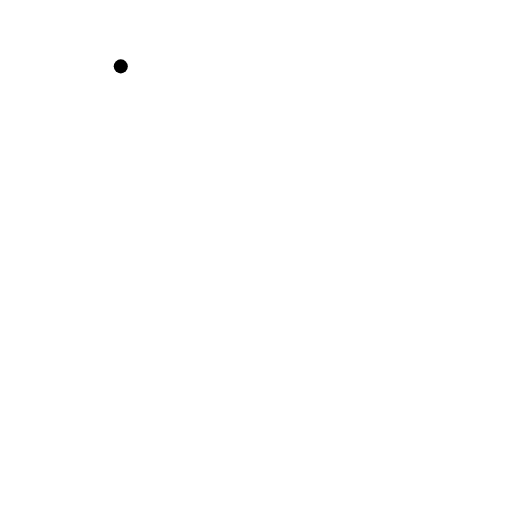
t = 0.00 s
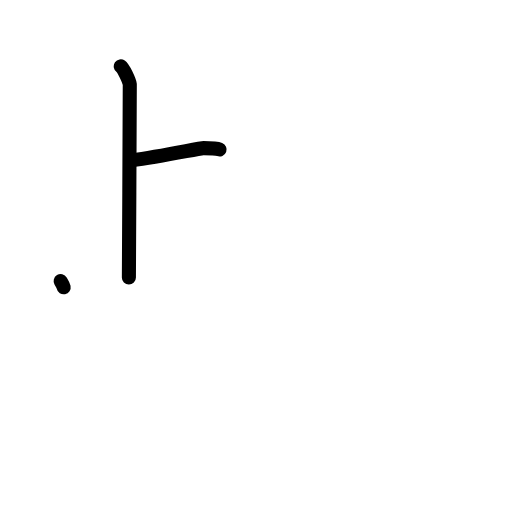
t = 2.40 s
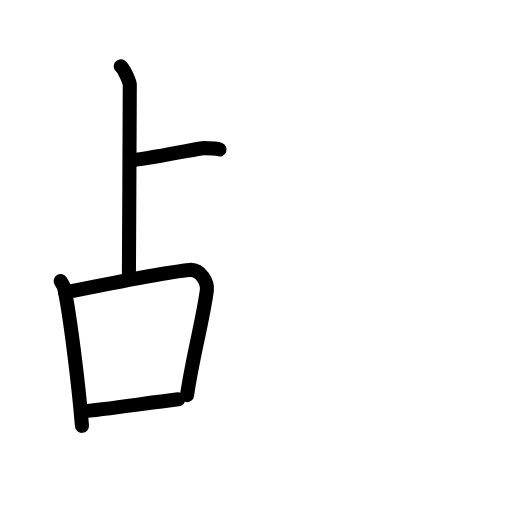
t = 4.80 s
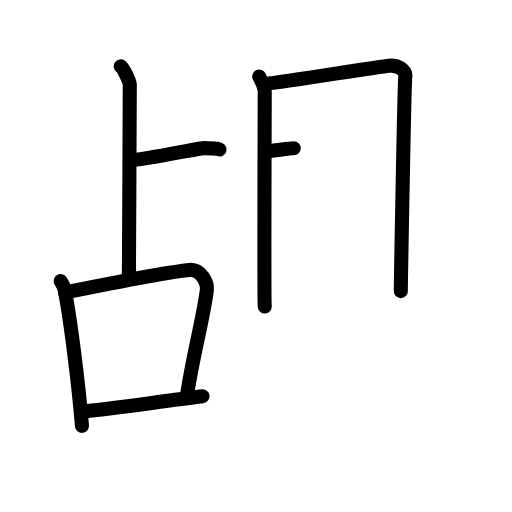
t = 7.20 s
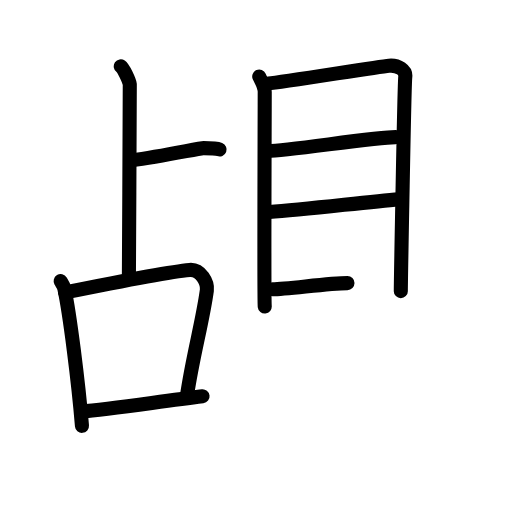
t = 9.60 s
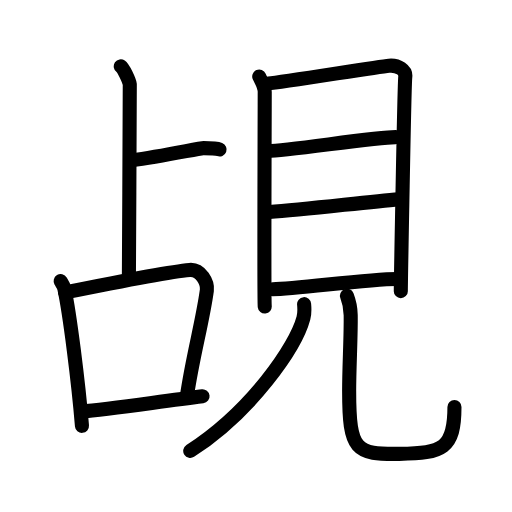
t = 12.00 s

The animated SVG that drew these frames (rendered in a browser with its animation timeline set to each time). Animation: 34 SMIL elements (animate=34); one cycle of 12.00 s.

<?xml version="1.0" encoding="UTF-8"?>
<!--
AniKanjiVG is licensed by CC-BY-SA Paul C. Sommerhoff (https://bitbucket.org/sommerhoff/anikanjivg).
AniKanjiVG uses KanjiVG which is licensed by CC-BY-SA Ulrich Apel (http://kanjivg.tagaini.net).
See also http://creativecommons.org/licenses/by-sa/3.0/
-->
<svg xmlns:kvg='http://kanjivg.tagaini.net' xmlns='http://www.w3.org/2000/svg' width='109' height='109' viewBox='0 0 109 109' style='fill:none;stroke:#000000;stroke-width:3;stroke-linecap:round;stroke-linejoin:round;' id="kvg:kanji_08998"><g id="kvg:08998" kvg:element="覘"><g id="kvg:08998-g1" kvg:element="占" kvg:position="left"><g id="kvg:08998-g2" kvg:element="卜" kvg:variant="true" kvg:original="ト" kvg:position="top"><path id="kvg:08998-s1" kvg:type="㇑a" d="M25.71,14.13c0.58,0.4,1.81,3.03,1.92,3.83c0.12,0.81-0.19,29.27-0.19,41.12"><animate attributeName="d" begin="0.0s" dur="0.5s" from="M25.71,14.13C25.71,14.13,25.71,14.13,25.71,14.13" to="M25.71,14.13c0.58,0.4,1.81,3.03,1.92,3.83" />
<animate attributeName="d" begin="0.5s" dur="0.5s" from="M25.71,14.13c0.58,0.4,1.81,3.03,1.92,3.83c0,0,0,0,0,0,0" to="M25.71,14.13c0.58,0.4,1.81,3.03,1.92,3.83c0.12,0.81-0.19,29.27-0.19,41.12" />
</path>
<path id="kvg:08998-s2" kvg:type="㇐b" d="M27.98,34.14c6.83-0.87,14.41-2.6,15.36-2.6c0.95,0,2.66,0,3.41,0.29"><animate attributeName="d" begin="1.0s" dur="0.5s" from="M27.98,34.14C27.98,34.14,27.98,34.14,27.98,34.14" to="M27.98,34.14c6.83-0.87,14.41-2.6,15.36-2.6" />
<animate attributeName="d" begin="1.5s" dur="0.5s" from="M27.98,34.14c6.83-0.87,14.41-2.6,15.36-2.6c0,0,0,0,0,0,0" to="M27.98,34.14c6.83-0.87,14.41-2.6,15.36-2.6c0.95,0,2.66,0,3.41,0.29" />
<animate attributeName="d" begin="0s" dur="1.0s" from="M-100,-100" to="M-100,-100" />
</path>
</g>
<g id="kvg:08998-g3" kvg:element="口" kvg:position="bottom"><path id="kvg:08998-s3" kvg:type="㇑" d="M12.91,59.85c0.32,0.53,0.66,0.97,0.8,1.64c1.12,5.25,2.97,19.74,3.74,29.17"><animate attributeName="d" begin="2.0s" dur="0.5s" from="M12.91,59.85C12.91,59.85,12.91,59.85,12.91,59.85" to="M12.91,59.85c0.32,0.53,0.66,0.97,0.8,1.64" />
<animate attributeName="d" begin="2.5s" dur="0.5s" from="M12.91,59.85c0.32,0.53,0.66,0.97,0.8,1.64c0,0,0,0,0,0,0" to="M12.91,59.85c0.32,0.53,0.66,0.97,0.8,1.64c1.12,5.25,2.97,19.74,3.74,29.17" />
<animate attributeName="d" begin="0s" dur="2.0s" from="M-100,-100" to="M-100,-100" />
</path>
<path id="kvg:08998-s4" kvg:type="㇕b" d="M13.85,62.25c9.9-2,22.36-4.44,26.51-4.79c2.4-0.2,3.89,2.73,3.68,4.33c-0.89,6.61-2.99,13.94-4.22,22.33"><animate attributeName="d" begin="3.0s" dur="0.3333333333333333s" from="M13.85,62.25C13.85,62.25,13.85,62.25,13.85,62.25" to="M13.85,62.25c9.9-2,22.36-4.44,26.51-4.79" />
<animate attributeName="d" begin="3.3333333333333335s" dur="0.3333333333333333s" from="M13.85,62.25c9.9-2,22.36-4.44,26.51-4.79c0,0,0,0,0,0,0" to="M13.85,62.25c9.9-2,22.36-4.44,26.51-4.79c2.4-0.2,3.89,2.73,3.68,4.33" />
<animate attributeName="d" begin="3.6666666666666665s" dur="0.3333333333333333s" from="M13.85,62.25c9.9-2,22.36-4.44,26.51-4.79c2.4-0.2,3.89,2.73,3.68,4.33c0,0,0,0,0,0,0" to="M13.85,62.25c9.9-2,22.36-4.44,26.51-4.79c2.4-0.2,3.89,2.73,3.68,4.33c-0.89,6.61-2.99,13.94-4.22,22.33" />
<animate attributeName="d" begin="0s" dur="3.0s" from="M-100,-100" to="M-100,-100" />
</path>
<path id="kvg:08998-s5" kvg:type="㇐b" d="M17.27,87.6c6.11-0.47,16.48-2.1,25.85-3.24"><animate attributeName="d" begin="4.0s" dur="1.0s" from="M17.27,87.6C17.27,87.6,17.27,87.6,17.27,87.6" to="M17.27,87.6c6.11-0.47,16.48-2.1,25.85-3.24" />
<animate attributeName="d" begin="0s" dur="4.0s" from="M-100,-100" to="M-100,-100" />
</path>
</g>
</g>
<g id="kvg:08998-g4" kvg:element="見" kvg:position="right" kvg:radical="general"><g id="kvg:08998-g5" kvg:element="目" kvg:position="top"><path id="kvg:08998-s6" kvg:type="㇑" d="M55.19,16.28c0.48,1.09,1.17,1.91,1.17,3.37c0,1.46-0.16,44.14,0,45.6"><animate attributeName="d" begin="5.0s" dur="0.5s" from="M55.19,16.28C55.19,16.28,55.19,16.28,55.19,16.28" to="M55.19,16.28c0.48,1.09,1.17,1.91,1.17,3.37" />
<animate attributeName="d" begin="5.5s" dur="0.5s" from="M55.19,16.28c0.48,1.09,1.17,1.91,1.17,3.37c0,0,0,0,0,0,0" to="M55.19,16.28c0.48,1.09,1.17,1.91,1.17,3.37c0,1.46-0.16,44.14,0,45.6" />
<animate attributeName="d" begin="0s" dur="5.0s" from="M-100,-100" to="M-100,-100" />
</path>
<path id="kvg:08998-s7" kvg:type="㇕a" d="M57.15,17.76c2.69-0.18,23.2-3.55,25.65-3.77c2.04-0.18,3.65,1.02,3.48,2.37c-0.22,1.72-0.95,44.53-0.95,45.62"><animate attributeName="d" begin="6.0s" dur="0.3333333333333333s" from="M57.15,17.76C57.15,17.76,57.15,17.76,57.15,17.76" to="M57.15,17.76c2.69-0.18,23.2-3.55,25.65-3.77" />
<animate attributeName="d" begin="6.333333333333333s" dur="0.3333333333333333s" from="M57.15,17.76c2.69-0.18,23.2-3.55,25.65-3.77c0,0,0,0,0,0,0" to="M57.15,17.76c2.69-0.18,23.2-3.55,25.65-3.77c2.04-0.18,3.65,1.02,3.48,2.37" />
<animate attributeName="d" begin="6.666666666666667s" dur="0.3333333333333333s" from="M57.15,17.76c2.69-0.18,23.2-3.55,25.65-3.77c2.04-0.18,3.65,1.02,3.48,2.37c0,0,0,0,0,0,0" to="M57.15,17.76c2.69-0.18,23.2-3.55,25.65-3.77c2.04-0.18,3.65,1.02,3.48,2.37c-0.22,1.72-0.95,44.53-0.95,45.62" />
<animate attributeName="d" begin="0s" dur="6.0s" from="M-100,-100" to="M-100,-100" />
</path>
<path id="kvg:08998-s8" kvg:type="㇐a" d="M57.1,32.15c3.85,0,22.81-2.96,27.13-2.96"><animate attributeName="d" begin="7.0s" dur="1.0s" from="M57.1,32.15C57.1,32.15,57.1,32.15,57.1,32.15" to="M57.1,32.15c3.85,0,22.81-2.96,27.13-2.96" />
<animate attributeName="d" begin="0s" dur="7.0s" from="M-100,-100" to="M-100,-100" />
</path>
<path id="kvg:08998-s9" kvg:type="㇐a" d="M57.33,45.14C65.13,44.61,78,43,84.91,42.45"><animate attributeName="d" begin="8.0s" dur="1.0s" from="M57.33,45.14C57.33,45.14,57.33,45.14,57.33,45.14" to="M57.33,45.14C65.13,44.61,78,43,84.91,42.45" />
<animate attributeName="d" begin="0s" dur="8.0s" from="M-100,-100" to="M-100,-100" />
</path>
<path id="kvg:08998-s10" kvg:type="㇐a" d="M58.02,61.58c5.35,0,19.67-2.19,26.59-2.19"><animate attributeName="d" begin="9.0s" dur="1.0s" from="M58.02,61.58C58.02,61.58,58.02,61.58,58.02,61.58" to="M58.02,61.58c5.35,0,19.67-2.19,26.59-2.19" />
<animate attributeName="d" begin="0s" dur="9.0s" from="M-100,-100" to="M-100,-100" />
</path>
</g>
<g id="kvg:08998-g6" kvg:position="bottom"><path id="kvg:08998-s11" kvg:type="㇒" d="M64.74,64.75c0.07,0.74,0.14,1.9-0.14,2.96C62.95,73.94,53.47,87.62,40.5,96"><animate attributeName="d" begin="10.0s" dur="0.5s" from="M64.74,64.75C64.74,64.75,64.74,64.75,64.74,64.75" to="M64.74,64.75c0.07,0.74,0.14,1.9-0.14,2.96" />
<animate attributeName="d" begin="10.5s" dur="0.5s" from="M64.74,64.75c0.07,0.74,0.14,1.9-0.14,2.96c0,0,0,0,0,0,0" to="M64.74,64.75c0.07,0.74,0.14,1.9-0.14,2.96C62.95,73.94,53.47,87.62,40.5,96" />
<animate attributeName="d" begin="0s" dur="10.0s" from="M-100,-100" to="M-100,-100" />
</path>
<path id="kvg:08998-s12" kvg:type="㇟" d="M73.86,62.97c0.43,1.1,0.77,2.4,0.8,4.11c0.07,4.48-0.33,10.9-0.33,16.18C74.33,96,75.74,96.74,85,96.62s11.75-1.12,11.75-9.96"><animate attributeName="d" begin="11.0s" dur="0.3333333333333333s" from="M73.86,62.97C73.86,62.97,73.86,62.97,73.86,62.97" to="M73.86,62.97c0.43,1.1,0.77,2.4,0.8,4.11" />
<animate attributeName="d" begin="11.333333333333334s" dur="0.3333333333333333s" from="M73.86,62.97c0.43,1.1,0.77,2.4,0.8,4.11c0,0,0,0,0,0,0" to="M73.86,62.97c0.43,1.1,0.77,2.4,0.8,4.11c0.07,4.48-0.33,10.9-0.33,16.18" />
<animate attributeName="d" begin="11.666666666666666s" dur="0.3333333333333333s" from="M73.86,62.97c0.43,1.1,0.77,2.4,0.8,4.11c0.07,4.48-0.33,10.9-0.33,16.18c0,0,0,0,0,0,0" to="M73.86,62.97c0.43,1.1,0.77,2.4,0.8,4.11c0.07,4.48-0.33,10.9-0.33,16.18C74.33,96,75.74,96.74,85,96.62s11.75-1.12,11.75-9.96" />
<animate attributeName="d" begin="0s" dur="11.0s" from="M-100,-100" to="M-100,-100" />
</path>
</g>
</g>
</g>
</svg>
